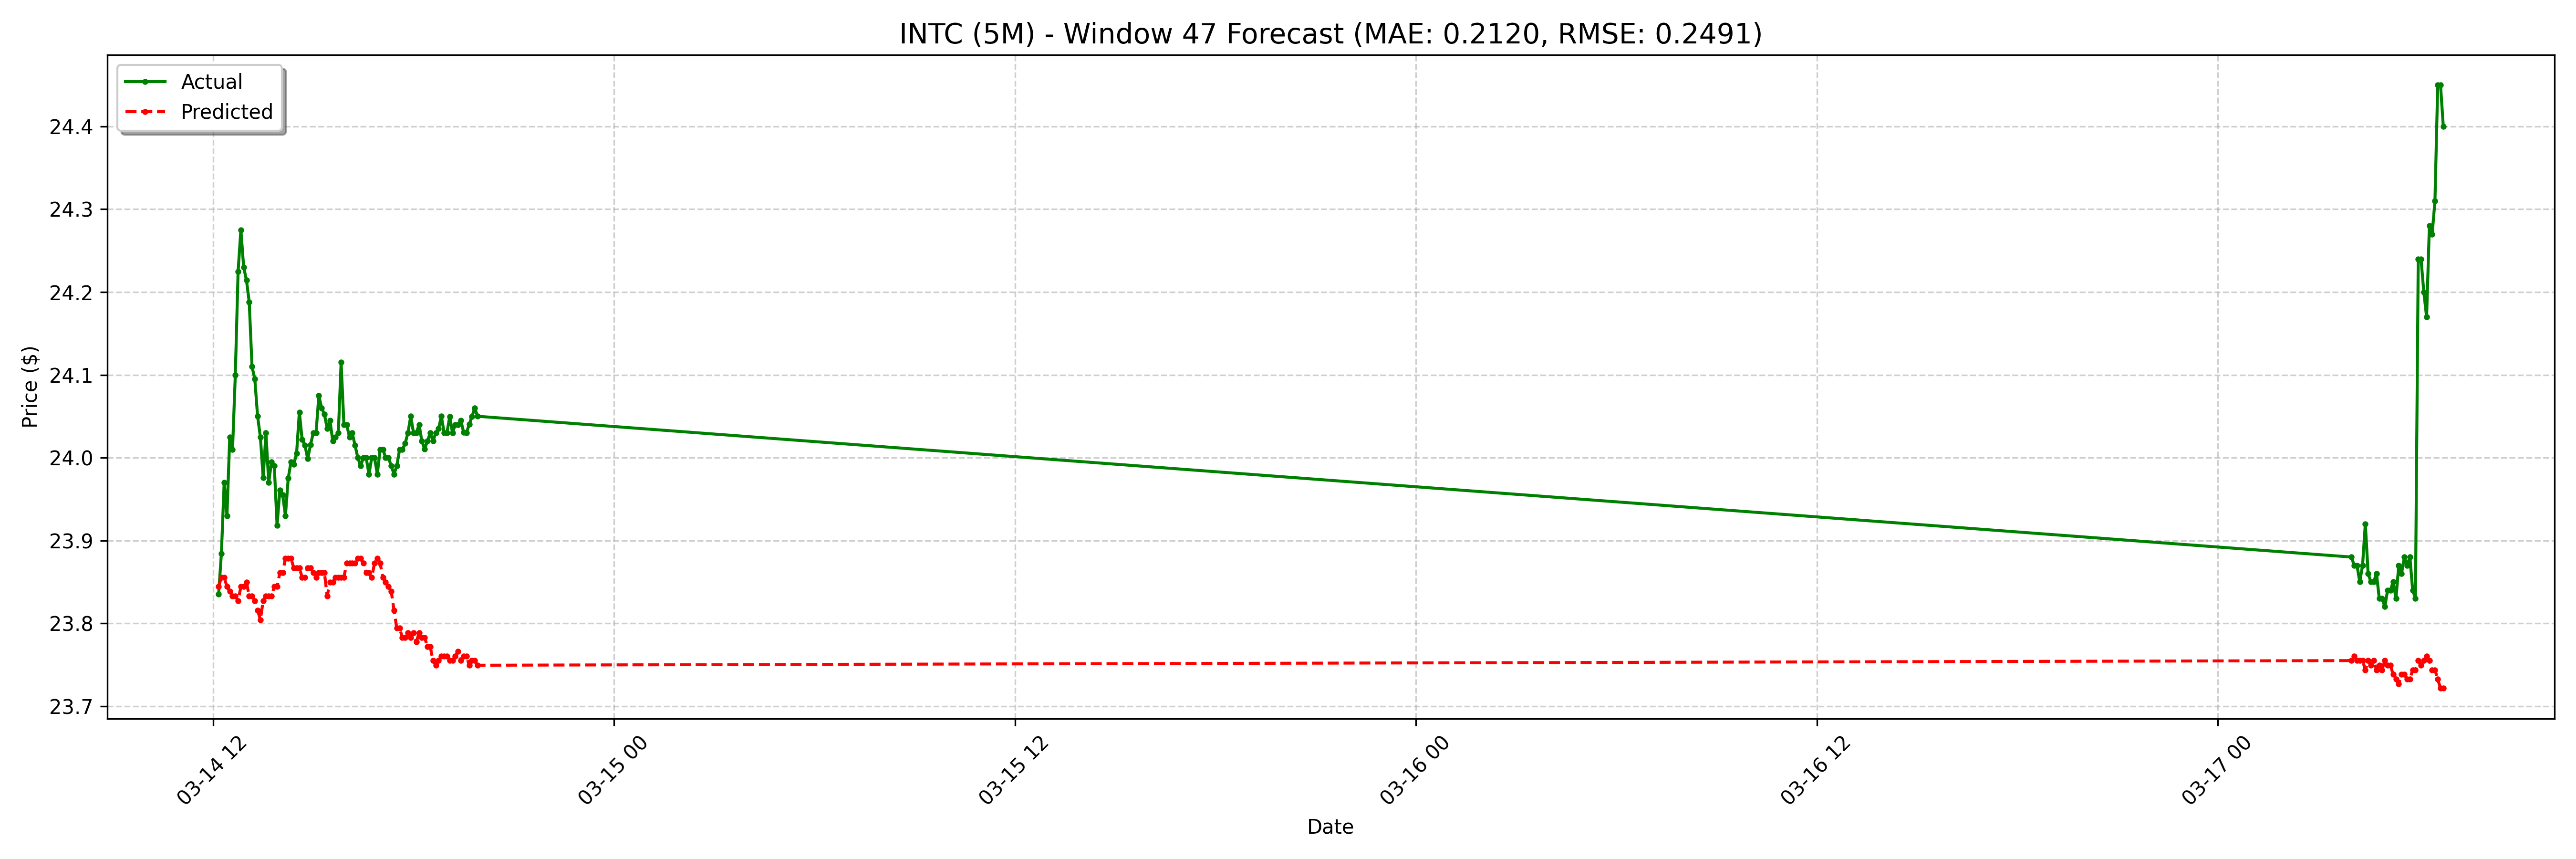

The table this chart was drawn from, first rows:
date, actual, forecast
2025-03-14 12:10:00-04:00, 23.84, 23.84
2025-03-14 12:15:00-04:00, 23.88, 23.86
2025-03-14 12:20:00-04:00, 23.97, 23.86
2025-03-14 12:25:00-04:00, 23.93, 23.84
2025-03-14 12:30:00-04:00, 24.02, 23.84
2025-03-14 12:35:00-04:00, 24.01, 23.83
2025-03-14 12:40:00-04:00, 24.1, 23.83
2025-03-14 12:45:00-04:00, 24.23, 23.83
2025-03-14 12:50:00-04:00, 24.27, 23.84
2025-03-14 12:55:00-04:00, 24.23, 23.84
2025-03-14 13:00:00-04:00, 24.21, 23.85
2025-03-14 13:05:00-04:00, 24.19, 23.83
2025-03-14 13:10:00-04:00, 24.11, 23.83
2025-03-14 13:15:00-04:00, 24.09, 23.83
2025-03-14 13:20:00-04:00, 24.05, 23.82
2025-03-14 13:25:00-04:00, 24.02, 23.8
2025-03-14 13:30:00-04:00, 23.98, 23.83
2025-03-14 13:35:00-04:00, 24.03, 23.83
2025-03-14 13:40:00-04:00, 23.97, 23.83
2025-03-14 13:45:00-04:00, 24, 23.83
2025-03-14 13:50:00-04:00, 23.99, 23.84
2025-03-14 13:55:00-04:00, 23.92, 23.84
2025-03-14 14:00:00-04:00, 23.96, 23.86
2025-03-14 14:05:00-04:00, 23.95, 23.86
2025-03-14 14:10:00-04:00, 23.93, 23.88
2025-03-14 14:15:00-04:00, 23.98, 23.88
2025-03-14 14:20:00-04:00, 24, 23.88
2025-03-14 14:25:00-04:00, 23.99, 23.87
2025-03-14 14:30:00-04:00, 24, 23.87
2025-03-14 14:35:00-04:00, 24.05, 23.87
2025-03-14 14:40:00-04:00, 24.02, 23.86
2025-03-14 14:45:00-04:00, 24.02, 23.86
2025-03-14 14:50:00-04:00, 24, 23.87
2025-03-14 14:55:00-04:00, 24.02, 23.87
2025-03-14 15:00:00-04:00, 24.03, 23.86
2025-03-14 15:05:00-04:00, 24.03, 23.86
2025-03-14 15:10:00-04:00, 24.07, 23.86
2025-03-14 15:15:00-04:00, 24.06, 23.86
2025-03-14 15:20:00-04:00, 24.05, 23.86
2025-03-14 15:25:00-04:00, 24.04, 23.83
2025-03-14 15:30:00-04:00, 24.05, 23.85
2025-03-14 15:35:00-04:00, 24.02, 23.85
2025-03-14 15:40:00-04:00, 24.02, 23.86
2025-03-14 15:45:00-04:00, 24.03, 23.86
2025-03-14 15:50:00-04:00, 24.11, 23.86
2025-03-14 15:55:00-04:00, 24.04, 23.86
2025-03-14 16:00:00-04:00, 24.04, 23.87
2025-03-14 16:05:00-04:00, 24.02, 23.87
2025-03-14 16:10:00-04:00, 24.03, 23.87
2025-03-14 16:15:00-04:00, 24.02, 23.87
2025-03-14 16:20:00-04:00, 24.0, 23.88
2025-03-14 16:25:00-04:00, 23.99, 23.88
2025-03-14 16:30:00-04:00, 24, 23.87
2025-03-14 16:35:00-04:00, 24.0, 23.86
2025-03-14 16:40:00-04:00, 23.98, 23.86
2025-03-14 16:45:00-04:00, 24.0, 23.86
2025-03-14 16:50:00-04:00, 24.0, 23.87
2025-03-14 16:55:00-04:00, 23.98, 23.88
2025-03-14 17:00:00-04:00, 24.01, 23.87
2025-03-14 17:05:00-04:00, 24.01, 23.86
... 68 more rows
